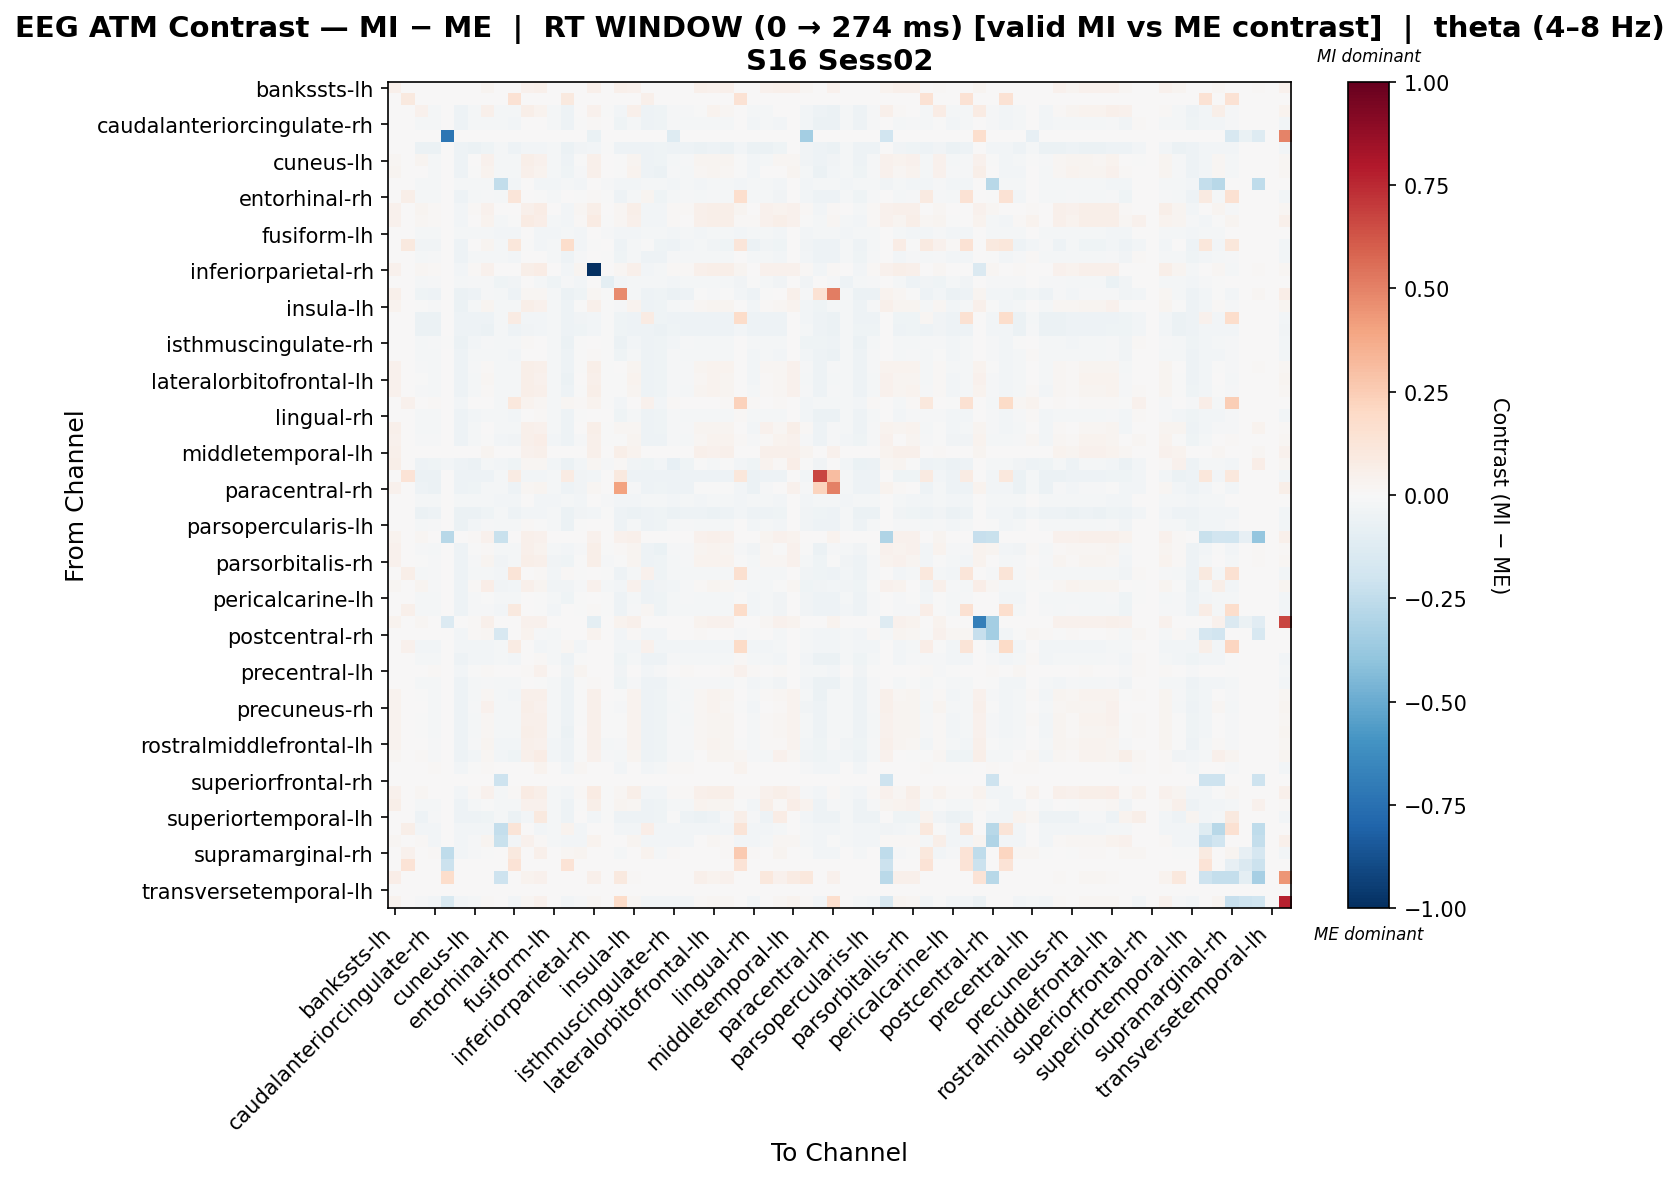

The data file committed next to this chart (first rows):
, bankssts-lh, bankssts-rh, caudalanteriorcingulate-lh, caudalanteriorcingulate-rh, caudalmiddlefrontal-lh, caudalmiddlefrontal-rh, cuneus-lh, cuneus-rh, entorhinal-lh, entorhinal-rh, frontalpole-lh, frontalpole-rh, fusiform-lh, fusiform-rh, inferiorparietal-lh, inferiorparietal-rh, inferiortemporal-lh, inferiortemporal-rh, insula-lh, insula-rh, isthmuscingulate-lh, isthmuscingulate-rh, lateraloccipital-lh
bankssts-lh, 0.04945, 0.0, 0.006593, 0.0, 0.0, 0.0, 0.006593, 0.02637, 0.0, 0.0, 0.04615, 0.04945, 0.0, 0.0, 0.0, 0.05274, 0.0, 0.05274, 0.03956, 0.0, 0.0, 0.0, 0.0
bankssts-rh, 0.0, 0.09484, 0.0, 0.0, 0.0, 0.0, 0.0, 0.0, 0.0, 0.1423, 0.0, 0.0, 0.0, 0.09484, 0.0, 0.0, 0.0, 0.0, 0.0, 0.04742, 0.0, 0.0, 0.0
caudalanteriorcingulate-lh, 0.0, 0.0, 0.04539, -0.01799, 0.0, -0.05231, -0.02317, 0.05005, -0.02024, -0.02149, 0.05594, 0.03366, -0.02024, -0.054, 0.0008171, 0.04143, -0.001687, -0.03033, 0.04901, -0.05424, -0.04459, -0.01313, -0.01482
caudalanteriorcingulate-rh, 0.0, 0.0, -0.02078, -0.01845, 0.0, -0.05189, -0.0234, -0.0175, -0.01989, -0.02364, 0.00429, 0.002659, -0.01989, -0.0537, -0.0005233, 0.008379, 0.0, -0.04599, -0.01693, -0.05393, -0.04576, -0.01308, -0.01693
caudalmiddlefrontal-lh, 0.0, 0.0, 0.0, 0.0, -0.7256, 0.0, 0.0, 0.0, 0.0, 0.0, 0.0, 0.0, 0.0, 0.0, 0.0, -0.06489, 0.0, 0.0, 0.0, 0.0, 0.0, -0.1275, 0.0
caudalmiddlefrontal-rh, 0.0, 0.0, -0.057, -0.05513, 0.0, -0.05344, -0.05513, -0.04407, -0.02027, -0.05157, -0.02623, -0.02533, -0.02027, -0.05513, -0.03676, -0.02811, -0.001689, -0.048, -0.05344, -0.05344, -0.0422, -0.04988, -0.04969
cuneus-lh, 0.02283, 0.0, 0.02463, -0.01921, 0.0, -0.05445, 0.004151, 0.03972, -0.01989, -0.01793, 0.05539, 0.04149, -0.01989, -0.04921, -0.003372, 0.05175, 0.0, -0.003334, 0.02879, -0.05263, -0.0417, -0.02029, -0.01376
cuneus-rh, 0.03121, 0.0, 0.005395, -0.02062, 0.0, -0.05032, -0.002473, 0.03159, -0.01991, -0.02111, 0.05024, 0.03705, -0.01991, -0.04289, -0.01306, 0.05128, 0.0, -0.005848, 0.03865, -0.05344, -0.05968, -0.01537, -0.01568
entorhinal-lh, 0.0, 0.0, -0.02329, -0.02163, 0.0, -0.02329, -0.02163, -0.02163, -0.2459, -0.02829, 0.0, -0.02496, -0.02829, -0.02163, -0.02662, 0.0, -0.009983, -0.02662, -0.02496, -0.02329, -0.02329, -0.02662, -0.02329
entorhinal-rh, 0.0, 0.05604, -0.01815, -0.01663, 0.0, -0.05077, -0.01703, -0.01331, -0.02292, 0.1178, 0.005625, -0.002612, -0.02292, 0.005272, -0.00499, 0.01001, -0.006111, -0.04791, -0.01596, 0.0311, -0.04638, -0.01636, -0.01443
frontalpole-lh, 0.03945, 0.0, 0.02364, 0.009568, 0.0, -0.02619, 0.01121, 0.0408, 0.0, 0.002455, 0.05433, 0.07211, 0.0, -0.02619, 0.02266, 0.05541, 0.0, 0.02092, 0.0587, -0.02837, -0.024, 0.01156, 0.009379
frontalpole-rh, 0.04163, 0.0, 0.01793, 0.01033, 0.0, -0.02572, 0.005921, 0.03315, -0.0209, -0.0004841, 0.08368, 0.06558, -0.0209, -0.02572, 0.01194, 0.08048, -0.003215, 0.02072, 0.05156, -0.02572, -0.02572, 0.01194, 0.006726
fusiform-lh, 0.0, 0.0, -0.02329, -0.02163, 0.0, -0.02329, -0.02163, -0.02163, -0.02829, -0.02829, 0.0, -0.02496, -0.02829, -0.02163, -0.02662, 0.0, -0.009983, -0.02662, -0.02496, -0.02329, -0.02329, -0.02662, -0.02329
fusiform-rh, 0.0, 0.09484, -0.03363, -0.03181, 0.0, -0.05445, 0.0003005, 0.02435, -0.01989, 0.1141, -0.002874, -0.02531, -0.01989, 0.1743, -0.02494, -0.006516, 0.0, -0.049, -0.02051, -0.005206, -0.0417, -0.05082, -0.02636
inferiorparietal-lh, 0.0, 0.0, -0.01891, -0.01486, 0.0, -0.05329, -0.02223, -0.02223, -0.02227, -0.02541, 0.006544, 0.002427, -0.02227, -0.0517, -0.01248, 0.006544, -0.004773, -0.04534, -0.0205, -0.05329, -0.05329, -0.01248, -0.01891
inferiorparietal-rh, 0.04315, 0.0, 0.01791, 0.00983, 0.0, -0.02811, 0.008881, 0.04291, 0.0, 0.004591, 0.05865, 0.0754, 0.0, -0.02811, 0.02482, -1.0, 0.0, 0.02188, 0.05061, -0.02811, -0.01686, 0.009333, 0.01121
inferiortemporal-lh, 0.0, 0.0, -0.01651, -0.01101, 0.0, -0.01651, -0.01101, -0.01101, -0.04403, -0.03302, 0.0, -0.02202, -0.04403, -0.01101, -0.02752, 0.0, -0.09907, -0.02752, -0.02202, -0.01651, -0.01651, -0.02752, -0.01651
inferiortemporal-rh, 0.04753, 0.0, -0.04447, -0.0498, 0.0, -0.05538, -0.04984, -0.01308, -0.02227, -0.05098, 0.02062, 0.02049, -0.02227, -0.05578, -0.03942, 0.02058, -0.004773, 0.4753, -0.02034, -0.05139, -0.03942, -0.05737, -0.04939
insula-lh, 0.0368, 0.0, -0.001801, -0.01451, 0.0, -0.05486, -0.01577, 0.02989, -0.0209, -0.01949, 0.05861, 0.04337, -0.0209, -0.05259, -0.0005976, 0.05129, -0.003215, -0.009124, 0.03293, -0.05304, -0.04211, -0.01743, -0.01313
insula-rh, 0.0, 0.0, -0.05565, -0.05565, 0.0, -0.05191, -0.0536, -0.04782, -0.02027, 0.08303, -0.03067, -0.02533, -0.02027, -0.0536, -0.03796, -0.02658, -0.001689, -0.04614, -0.05191, 0.08303, -0.04578, -0.04818, -0.05191
isthmuscingulate-lh, 0.0, 0.0, -0.0552, -0.0552, 0.0, -0.04999, -0.05168, -0.06056, -0.02027, -0.05351, -0.0317, -0.02533, -0.02027, -0.05168, -0.04478, -0.02466, -0.001689, -0.04126, -0.04999, -0.05351, -0.06056, -0.04478, -0.04999
isthmuscingulate-rh, 0.0, 0.0, -0.01913, -0.01309, -0.001837, -0.05485, -0.02643, -0.01173, -0.02227, -0.02226, 0.009999, 0.004234, -0.02227, -0.0551, -0.001824, 0.004487, -0.004773, -0.05485, -0.0244, -0.05118, -0.04015, -0.02387, -0.01545
lateraloccipital-lh, 0.0, 0.0, -0.02044, -0.01807, 0.0, -0.05209, -0.02295, -0.01681, -0.02027, -0.02349, 0.006581, 0.000747, -0.02027, -0.05378, -0.001316, 0.008811, -0.001689, -0.04594, -0.01652, -0.05432, -0.0454, -0.0126, -0.01652
lateraloccipital-rh, 0.04483, 0.0, -0.0104, -0.01613, 0.0, -0.05273, -0.0146, 0.01522, -0.0209, -0.021, 0.05536, 0.05045, -0.0209, -0.05046, -0.001356, 0.06049, -0.003215, 0.0007705, 0.02516, -0.05466, -0.04501, -0.0152, -0.01454
lateralorbitofrontal-lh, 0.03945, 0.0, -0.004999, -0.01719, 0.0, -0.05344, -0.01773, 0.02292, -0.02027, -0.02074, 0.05865, 0.04678, -0.02027, -0.05513, 0.001175, 0.05349, -0.001689, -0.005262, 0.03144, -0.05344, -0.0422, -0.01431, -0.01413
lateralorbitofrontal-rh, 0.04163, 0.0, -0.008771, -0.01912, 0.0, -0.05235, -0.01816, 0.01494, -0.02027, -0.02287, 0.05668, 0.05217, -0.02027, -0.05403, -0.000311, 0.05541, -0.001689, -0.001965, 0.02687, -0.05428, -0.04463, -0.01189, -0.01603
lingual-lh, 0.0, 0.04326, 0.007569, 0.01273, 0.0, -0.02488, 0.001914, 0.001914, -0.02332, 0.1054, 0.03244, 0.01683, -0.02332, 0.01994, 0.009619, 0.03244, -0.006219, -0.02643, 0.006014, 0.04001, -0.02488, 0.009619, 0.007569
lingual-rh, 0.0, 0.0, -0.02309, -0.02008, 0.0, -0.05237, -0.02719, -0.01945, -0.01951, -0.02524, 0.004217, 0.01081, -0.01951, -0.05432, -0.0007423, 0.006147, 0.0, -0.04656, -0.01921, -0.0543, -0.04465, -0.01232, -0.01728
medialorbitofrontal-lh, 0.05314, 0.0, -0.0204, -0.01803, 0.0, -0.05235, -0.01967, 0.005522, -0.02027, -0.02152, 0.04914, 0.0468, -0.02027, -0.05403, 0.0007848, 0.05815, -0.001689, 0.01697, 0.01865, -0.05428, -0.04463, -0.01316, -0.01485
medialorbitofrontal-rh, 0.04163, 0.0, -0.008094, -0.01399, 0.0, -0.05008, -0.02089, -0.0004047, -0.0244, -0.03474, 0.05216, 0.06963, -0.0244, -0.04846, -0.008591, 0.0541, -0.006506, -0.003366, 0.02487, -0.05265, -0.05265, -0.01373, -0.01833
middletemporal-lh, 0.05097, 0.0, 0.006372, 0.0, 0.0, 0.0, 0.006372, 0.02549, 0.0, 0.0, 0.0446, 0.04779, 0.0, 0.0, 0.0, 0.05097, 0.0, 0.05734, 0.03823, 0.0, 0.0, 0.0, 0.0
middletemporal-rh, 0.0572, 0.0, -0.05, -0.04406, -0.02605, -0.05434, -0.05709, -0.02236, -0.02555, -0.04611, 0.02077, 0.01893, -0.02555, -0.05709, -0.02715, 0.02045, -0.007985, 0.01004, -0.03486, -0.04566, -0.02396, -0.07924, -0.04132
paracentral-lh, 0.0, 0.137, -0.05623, -0.05623, 0.0, -0.05173, -0.05405, -0.05173, -0.01857, 0.08308, -0.03055, -0.02554, -0.01857, 0.08294, -0.03849, -0.02619, 0.0, 0.1, -0.05173, -0.05391, -0.04954, -0.04722, -0.05173
paracentral-rh, 0.04606, 0.0, -0.04866, -0.05574, 0.0, -0.05189, -0.04661, -0.01946, -0.01989, -0.05393, 0.01893, 0.02429, -0.01989, -0.0537, -0.03781, 0.02302, 0.0, 0.4013, -0.009375, -0.05393, -0.04576, -0.04804, -0.05189
parahippocampal-lh, 0.0, 0.0, -0.02308, -0.02143, 0.0, -0.02308, -0.02143, -0.02143, -0.02967, -0.02802, 0.0, -0.02472, -0.02967, -0.02143, -0.02637, 0.0, -0.01154, -0.02637, -0.02472, -0.02308, -0.02308, -0.02637, -0.02308
parahippocampal-rh, 0.0, 0.0, -0.05495, -0.05296, 0.0, -0.05526, -0.05894, -0.04129, -0.02027, -0.04927, -0.02394, -0.02533, -0.02027, -0.05894, -0.03761, -0.02992, -0.001689, -0.05357, -0.05725, -0.05127, -0.0393, -0.05556, -0.04927
parsopercularis-lh, 0.0, 0.0, -0.019, -0.01486, 0.0, -0.05533, -0.02728, -0.01048, -0.01991, -0.01798, 0.0119, -0.000416, -0.01991, -0.05674, -0.0003897, 0.006282, 0.0, -0.05164, -0.02094, -0.05158, -0.04034, -0.01952, -0.01344
parsopercularis-rh, 0.03614, 0.0, 0.02008, 0.0, -0.2784, 0.0, 0.008032, 0.04418, -0.2242, 0.0, 0.04819, 0.04418, 0.0, 0.0, 0.0, 0.04418, 0.0, 0.04016, 0.05221, 0.0, 0.0, 0.0, 0.0
parsorbitalis-lh, 0.04315, 0.0, -0.01053, -0.02286, 0.0, -0.04838, -0.001048, 0.01131, -0.02027, -0.02117, 0.04771, 0.03717, -0.02027, -0.0237, -0.01126, 0.05924, -0.001689, 0.01107, 0.03103, -0.05414, -0.06566, -0.01456, -0.01541
parsorbitalis-rh, 0.04483, 0.0, -0.006495, -0.01235, 0.0, -0.05062, -0.008222, 0.02356, -0.0319, -0.02253, 0.0582, 0.04959, -0.0319, -0.0442, -0.005267, 0.05953, -0.01314, -0.002595, 0.0278, -0.05062, -0.03938, -0.02066, -0.01048
parstriangularis-lh, 0.0, 0.06165, -0.0201, -0.01539, 0.0, -0.05109, -0.02243, -0.01665, -0.02579, 0.1265, 0.003976, 0.01311, -0.02579, 0.01228, -0.005109, 0.005905, -0.006878, -0.05067, -0.01989, 0.03945, -0.04337, -0.01669, -0.01624
parstriangularis-rh, 0.01854, 0.0, 0.02918, -0.01178, 0.0, -0.04918, 0.01458, 0.06363, -0.03513, -0.02396, 0.054, 0.03074, -0.03513, -0.03264, -0.009938, 0.04286, -0.02108, -0.02465, 0.03942, -0.04918, -0.03794, -0.02566, -0.01155
pericalcarine-lh, 0.0, 0.0, -0.02227, -0.01881, 0.0, -0.05345, -0.0142, -0.005195, -0.0209, -0.01927, 0.006906, -0.00494, -0.0209, -0.04421, -0.004727, 0.006906, -0.003215, -0.04814, -0.0165, -0.05345, -0.0442, -0.01998, -0.01512
pericalcarine-rh, 0.0, 0.04835, -0.01784, -0.01632, 0.0, -0.05102, -0.01192, -0.007833, -0.02444, 0.0961, 0.004557, -0.004836, -0.02444, 0.005898, -0.007407, 0.008646, -0.007639, -0.04846, -0.01498, 0.01945, -0.04489, -0.01998, -0.0158
postcentral-lh, 0.03269, 0.0, 0.02335, 0.0, -0.1376, 0.0, 0.00934, 0.05137, 0.0, 0.0, 0.0467, 0.04203, 0.0, 0.0, 0.0, -0.1013, 0.0, 0.03736, 0.05137, 0.0, 0.0, 0.0, 0.0
postcentral-rh, 0.0, 0.0, 0.005586, 0.005586, 0.0, -0.02531, 0.0154, 0.02048, -0.1595, 0.007394, 0.0327, -0.01223, -0.01989, 0.002316, 0.005932, 0.0327, 0.0, -0.0235, 0.01066, -0.02531, -0.02531, 0.002661, 0.007394
posteriorcingulate-lh, 0.0, 0.04326, -0.02712, -0.02712, 0.0, -0.02531, -0.02712, -0.02531, -0.01989, 0.08284, 0.0, -0.02531, -0.01989, 0.01614, -0.0235, 0.0, 0.0, -0.0235, -0.02531, 0.03958, -0.02531, -0.0235, -0.02531
posteriorcingulate-rh, 0.0, 0.0, -0.02216, -0.01939, 0.0, -0.05124, -0.02534, -0.02589, -0.01989, -0.02589, 0.002601, 0.01071, -0.01989, -0.05305, -0.003985, 0.007316, 0.0, -0.04472, -0.01799, -0.0536, -0.05124, -0.01106, -0.01799
precentral-lh, 0.0, 0.0, 0.005433, 0.01083, 0.0, -0.02956, -0.005365, 0.01152, 0.0, 0.003079, 0.009655, 0.03945, 0.0, -0.03167, 0.0235, 0.003322, 0.0, -0.03378, 0.00121, -0.02533, -0.01267, 0.0002759, 0.009655
precentral-rh, 0.0, 0.0, -0.0192, -0.0192, 0.0, -0.05176, -0.01944, -0.0156, -0.01989, -0.02195, 0.005878, -0.002562, -0.01989, -0.04902, -0.003622, 0.009947, 0.0, -0.04588, -0.01309, -0.05379, -0.04769, -0.01607, -0.01536
precuneus-lh, 0.03829, 0.0, -0.005883, -0.01854, 0.0, -0.05189, -0.01681, 0.01972, -0.01989, -0.02471, 0.05365, 0.04987, -0.01989, -0.0537, -0.0006137, 0.05391, 0.0, -0.003874, 0.03243, -0.05393, -0.04576, -0.01084, -0.01735
precuneus-rh, 0.03175, 0.0, 0.006887, -0.0177, 0.0, -0.05344, -0.01179, 0.0416, -0.02027, -0.01881, 0.05882, 0.04039, -0.02027, -0.05279, -0.001669, 0.05166, -0.001689, -0.01096, 0.03691, -0.05344, -0.0422, -0.01712, -0.01226
rostralanteriorcingulate-lh, 0.03831, 0.0, -0.004166, -0.01912, 0.0, -0.05235, -0.0176, 0.02123, -0.02027, -0.02287, 0.0542, 0.04941, -0.02027, -0.05403, -0.000311, 0.05265, -0.001689, -0.005005, 0.03428, -0.05428, -0.04463, -0.01189, -0.01603
rostralanteriorcingulate-rh, 0.03831, 0.0, -0.0048, -0.01791, 0.0, -0.05306, -0.01831, 0.02212, -0.02027, -0.02174, 0.05542, 0.04941, -0.02027, -0.05475, 0.000256, 0.05193, -0.001689, -0.005881, 0.03357, -0.05306, -0.04382, -0.01268, -0.01498
rostralmiddlefrontal-lh, 0.0368, 0.0, 0.002545, -0.01176, 0.0, -0.04949, -0.009579, 0.02933, -0.03113, -0.02386, 0.05447, 0.04604, -0.03113, -0.04776, -0.001508, 0.05272, -0.01729, -0.008607, 0.03587, -0.05142, -0.04177, -0.01546, -0.012
rostralmiddlefrontal-rh, 0.02297, 0.0, 0.01453, -0.01026, 0.0, -0.05172, -0.02477, 0.02288, -0.02699, -0.04496, 0.04954, 0.07265, -0.02699, -0.05003, -0.0003305, 0.04001, -0.008433, -0.02071, 0.03003, -0.05172, -0.04048, -0.01345, -0.01814
superiorfrontal-lh, 0.0, 0.0, 0.003267, 0.007912, 0.0, -0.02811, -0.0004, 0.008969, 0.0, 0.001474, 0.007015, 0.03602, 0.0, -0.02811, 0.0229, 0.005141, 0.0, -0.02436, 0.005141, -0.02811, -0.01686, 0.009785, 0.008889
superiorfrontal-rh, 0.0, 0.0, 0.0, 0.0, 0.0, 0.0, 0.0, 0.0, -0.2055, 0.0, 0.0, 0.0, 0.0, 0.0, 0.0, 0.0, 0.0, 0.0, 0.0, 0.0, 0.0, 0.0, 0.0
superiorparietal-lh, 0.04042, 0.0, 0.0205, 0.007026, 0.0, -0.0253, 0.01376, 0.0424, -0.02024, 0.008712, 0.08454, 0.05587, -0.02024, -0.02699, 0.0104, 0.08117, -0.001687, 0.02018, 0.05587, -0.0253, -0.0253, 0.0104, 0.008712
superiorparietal-rh, 0.05651, 0.0, -0.01994, -0.01994, 0.0, -0.05188, -0.01789, -0.001844, -0.02024, -0.02271, 0.0461, 0.04323, -0.02024, -0.04688, -0.004482, 0.06046, -0.001687, 0.02582, 0.01684, -0.05392, -0.04575, -0.01694, -0.01621
... 8 more rows
